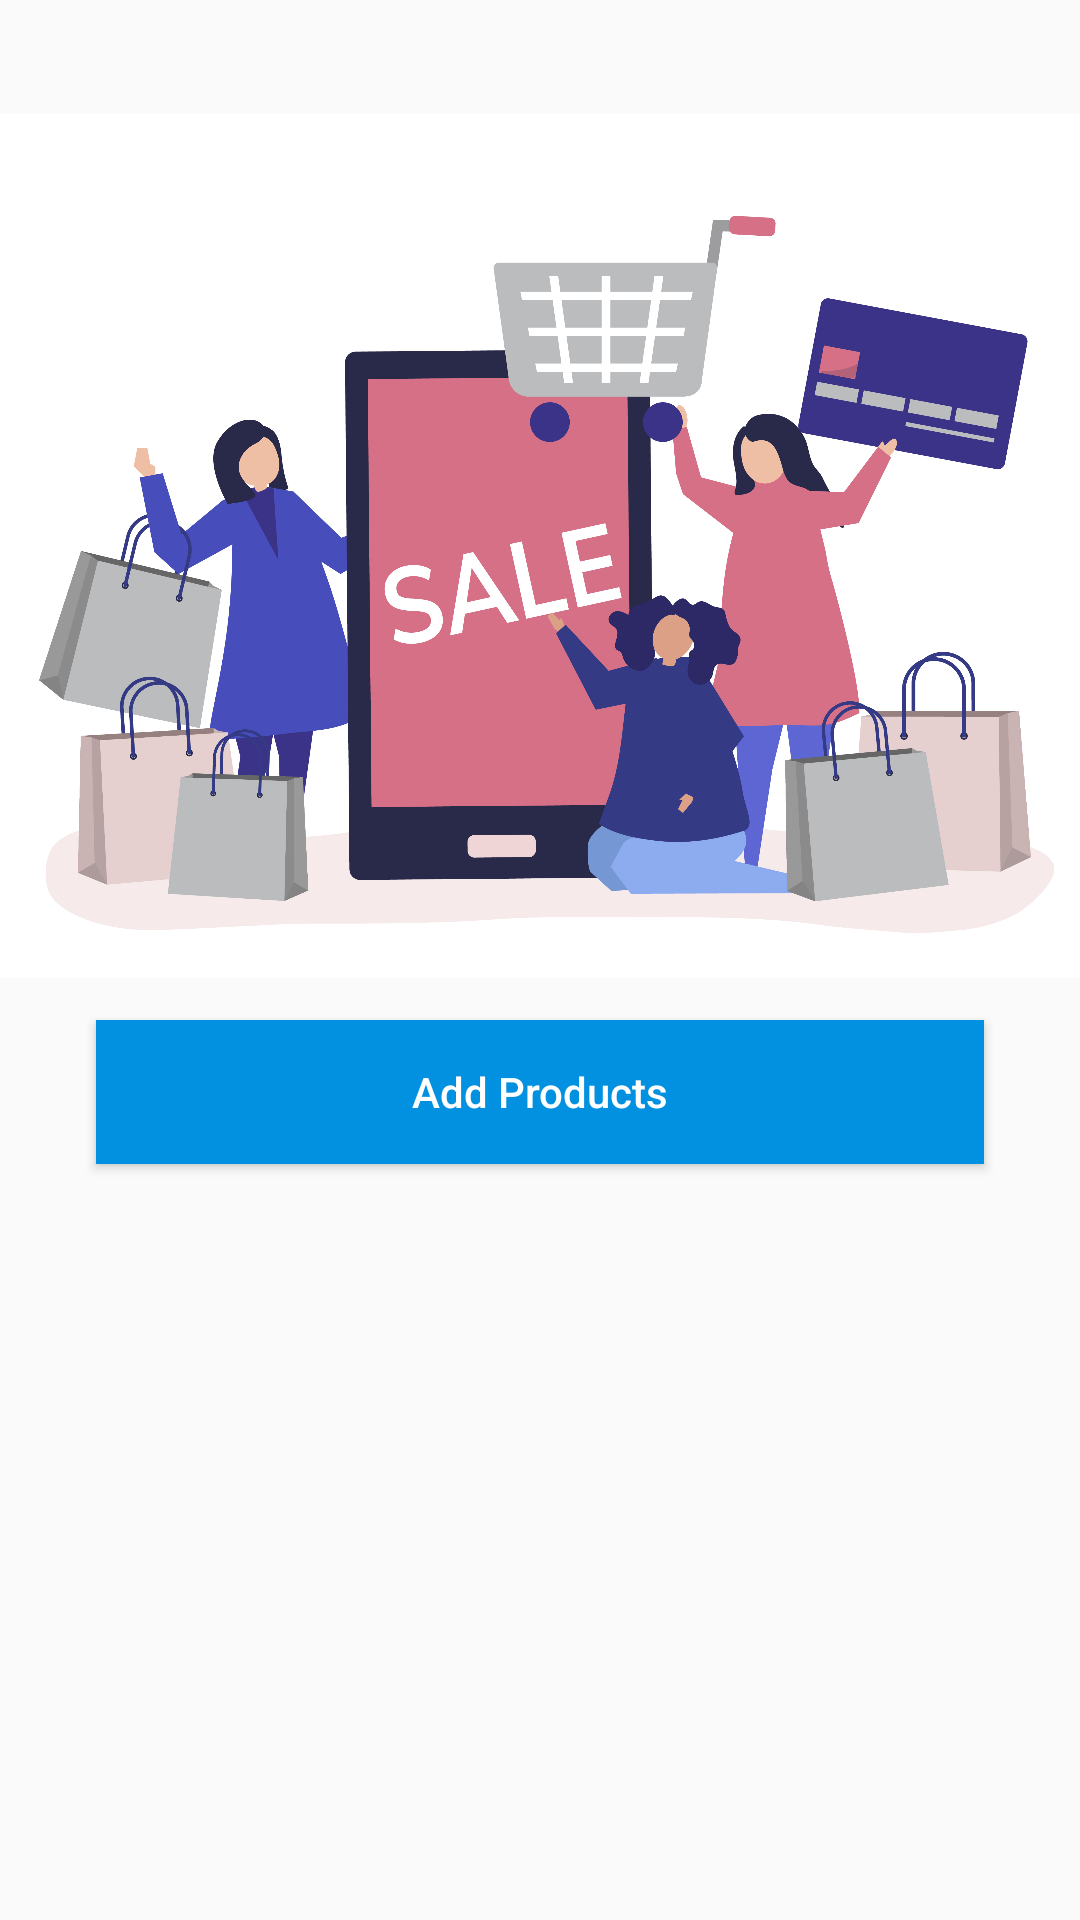

Produce the Android XML layout that renders to this screen, including the resource entries it uses.
<!-- AndroidManifest.xml: application theme AppTheme.NoActionBar -->
<!-- res/layout/fragment_add.xml -->
<?xml version="1.0" encoding="utf-8"?>
<androidx.constraintlayout.widget.ConstraintLayout
    xmlns:android="http://schemas.android.com/apk/res/android"
    xmlns:app="http://schemas.android.com/apk/res-auto"
    xmlns:tools="http://schemas.android.com/tools"
    android:layout_width="match_parent"
    android:layout_height="match_parent"
    tools:context=".fragments.AddFragment">


    <ImageView
        android:id="@+id/imageView3"
        android:layout_width="wrap_content"
        android:layout_height="300dp"
        android:layout_marginStart="32dp"
        android:layout_marginTop="32dp"
        android:layout_marginEnd="32dp"
        android:src="@drawable/additems"
        app:layout_constraintEnd_toEndOf="parent"
        app:layout_constraintStart_toStartOf="parent"
        app:layout_constraintTop_toTopOf="parent" />


    <Button
        android:layout_width="match_parent"
        android:layout_height="wrap_content"
        android:layout_marginStart="32dp"
        android:background="@color/colorPrimary"
        android:text="Add Products"
        android:textColor="@color/white"
        android:textAllCaps="false"
        android:layout_marginTop="8dp"
        android:layout_marginEnd="32dp"
        app:layout_constraintEnd_toEndOf="parent"
        app:layout_constraintStart_toStartOf="parent"
        app:layout_constraintTop_toBottomOf="@+id/imageView3" />
</androidx.constraintlayout.widget.ConstraintLayout>
<!-- resources referenced by this layout -->
<resources>
  <color name="colorPrimary">#0290E0</color>
  <color name="white">#fff</color>
  <!-- drawable additems: jpg bitmap (drawable, 930002 bytes) -->
  <style name="AppTheme.NoActionBar" parent="Theme.AppCompat.Light.NoActionBar">
          
          <item name="colorPrimary">@color/colorPrimary</item>
          <item name="colorPrimaryDark">@color/colorPrimaryDark</item>
          <item name="colorAccent">@color/colorAccent</item>
  
      </style>
  <color name="colorPrimaryDark">#0290E0</color>
  <color name="colorAccent">#03dac5</color>
</resources>
